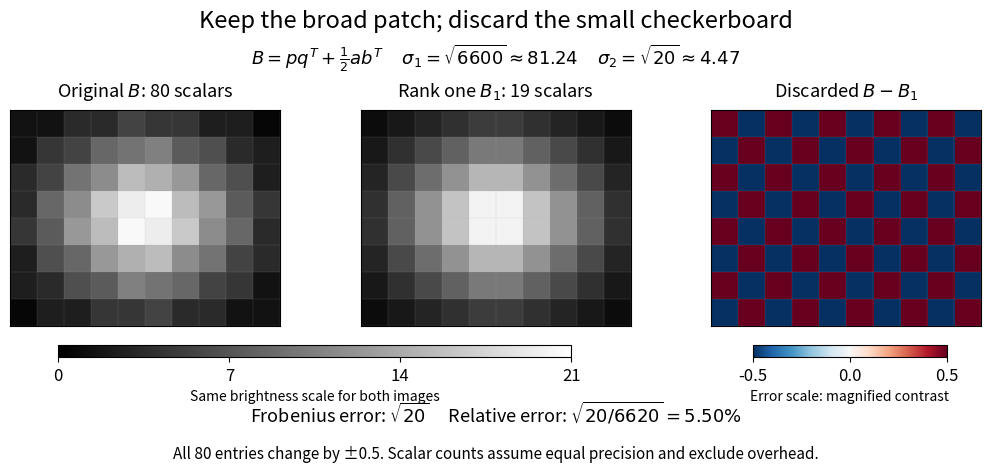

Python code for this plot: (Note: this script raises an exception after producing the figure.)
"""Show a computed rank-one approximation; write an opaque PNG to CWD.

Tested with Python 3.14.4, NumPy 2.3.5 and Matplotlib 3.10.7.
"""

from pathlib import Path

import matplotlib

matplotlib.use("Agg")
import matplotlib.pyplot as plt
import numpy as np


def main():
    row = np.array([1, 2, 3, 4, 4, 3, 2, 1], dtype=float)
    column = np.array([1, 2, 3, 4, 5, 5, 4, 3, 2, 1], dtype=float)
    a = (-1.) ** np.arange(8)
    b = (-1.) ** np.arange(10)
    approximation = np.outer(row, column)
    residual = np.outer(a, b) / 2
    matrix = approximation + residual
    assert row @ a == column @ b == 0
    assert row @ row == 60 and column @ column == 110
    left, singular, right_t = np.linalg.svd(matrix, full_matrices=False)
    assert np.allclose(singular[:2], np.sqrt([6600, 20]))
    assert np.allclose(singular[2:], 0, atol=1e-12)
    assert np.allclose(singular[0] * np.outer(left[:, 0], right_t[0]), approximation)
    error = np.linalg.norm(residual, "fro")
    relative = error / np.linalg.norm(matrix, "fro")
    assert np.isclose(error, np.sqrt(20))
    assert np.isclose(relative, np.sqrt(20 / 6620))
    assert np.isclose(np.linalg.norm(residual, 2), np.sqrt(20))
    assert np.allclose(matrix[0, :2], [1.5, 1.5])

    plt.rcParams.update({"font.size": 12, "figure.facecolor": "white"})
    fig, axes = plt.subplots(1, 3, figsize=(10.8, 4.8))
    fig.subplots_adjust(left=0.04, right=0.96, bottom=0.31, top=0.76, wspace=0.20)
    titles = [r"Original $B$: 80 scalars", r"Rank one $B_1$: 19 scalars",
              r"Discarded $B-B_1$"]
    for ax, data, title in zip(axes, [matrix, approximation, residual], titles):
        ax.set_facecolor("white")
        if ax is axes[2]:
            residual_image = ax.imshow(data, cmap="RdBu_r", vmin=-0.5, vmax=0.5,
                                       interpolation="nearest")
        else:
            brightness_image = ax.imshow(data, cmap="gray", vmin=0, vmax=21,
                                         interpolation="nearest")
        ax.set_title(title, fontsize=13, pad=10)
        ax.set_xticks([])
        ax.set_yticks([])
        ax.set_xticks(np.arange(-0.5, 10, 1), minor=True)
        ax.set_yticks(np.arange(-0.5, 8, 1), minor=True)
        ax.grid(which="minor", color="#aaaaaa", lw=0.3, alpha=0.35)
        ax.tick_params(which="minor", length=0)
    brightness_bar = fig.add_axes([0.095, 0.245, 0.475, 0.025])
    fig.colorbar(brightness_image, cax=brightness_bar, orientation="horizontal", ticks=[0, 7, 14, 21])
    brightness_bar.set_xlabel("Same brightness scale for both images", fontsize=10)
    residual_bar = fig.add_axes([0.738, 0.245, 0.18, 0.025])
    fig.colorbar(residual_image, cax=residual_bar, orientation="horizontal", ticks=[-0.5, 0, 0.5])
    residual_bar.set_xlabel("Error scale: magnified contrast", fontsize=10)
    fig.suptitle("Keep the broad patch; discard the small checkerboard", fontsize=17, y=0.97)
    fig.text(0.5, 0.855, r"$B=pq^T+\frac{1}{2}ab^T$     $\sigma_1=\sqrt{6600}\approx81.24$     $\sigma_2=\sqrt{20}\approx4.47$",
             ha="center", fontsize=13)
    fig.text(0.5, 0.11, r"Frobenius error: $\sqrt{20}$     Relative error: $\sqrt{20/6620}=5.50\%$",
             ha="center", fontsize=13)
    fig.text(0.5, 0.035, "All 80 entries change by ±0.5. Scalar counts assume equal precision and exclude overhead.",
             ha="center", fontsize=11)
    fig.savefig(Path.cwd() / (Path(__file__).stem + ".png"), dpi=130,
                facecolor="white", transparent=False)
    plt.close(fig)
    print(f"Checked: singular values {singular[:2]}; rank-one SVD equals pqᵀ; Frobenius/operator error {error:.9f}; relative error {100*relative:.9f}%; scalar count 80 → 19.")


if __name__ == "__main__":
    main()
